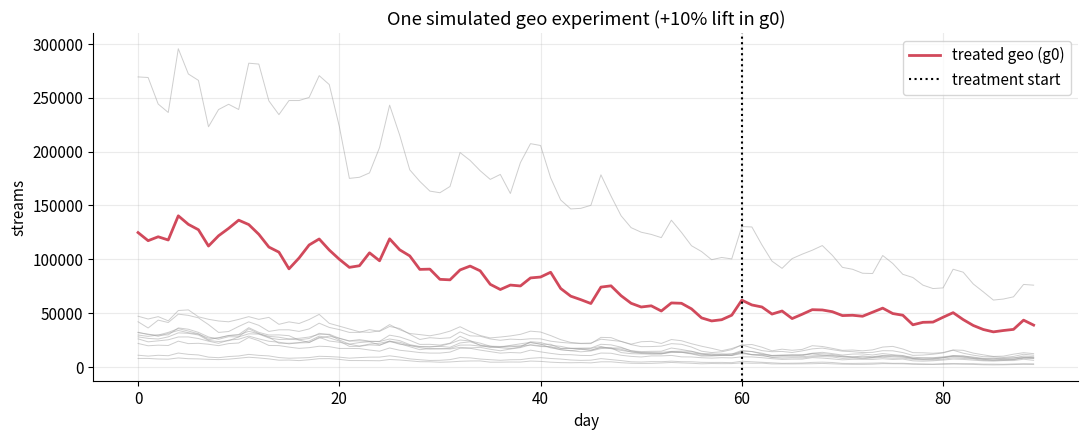

Here is the Python script that generated this plot: (Note: this script raises an exception after producing the figure.)
import warnings; warnings.filterwarnings("ignore")
import logging; logging.disable(logging.WARNING)
import numpy as np
import pandas as pd
import matplotlib.pyplot as plt

plt.rcParams.update({
    "figure.figsize": (11, 4.5), "figure.dpi": 110,
    "axes.grid": True, "grid.alpha": .25,
    "axes.spines.top": False, "axes.spines.right": False, "font.size": 11,
})
BLUE, RED, GREEN, GREY, GOLD = "#3b6fb0", "#d1495b", "#66a182", "#9e9e9e", "#e8a33d"
TOOLCOL = {"DiD": GOLD, "TBR": RED, "SC": GREEN, "CausalPy": BLUE}

def sim_panel(rng, G=12, Tpre=60, Tpost=30, tau=0.0, outlier=False):
    T = Tpre + Tpost
    t = np.arange(T)
    base = np.exp(rng.normal(np.log(40000), 0.6, G))      # log-normal geo baselines
    if outlier:
        base[0] *= 5                                       # 5x outlier-geo stress
    decay = np.exp(-np.log(2) / 45 * t)                    # slow catalog decay
    weekly = np.array([.95, .93, .95, 1, 1.18, 1.14, 1.06])
    weekly = weekly / weekly.mean()                        # weekly seasonality
    shared = np.cumsum(rng.normal(0, 0.02, T))             # shared market trend (random walk)
    Y = np.zeros((G, T))
    for g in range(G):
        ar = np.zeros(T)
        for k in range(1, T):                              # AR(1) noise, rho = 0.6
            ar[k] = 0.6 * ar[k - 1] + rng.normal(0, 0.05)
        Y[g] = base[g] * decay * weekly[t % 7] * np.exp(shared + ar)
    Y[0, Tpre:] *= (1 + tau)                                # inject lift into treated geo 0
    cols = [f"g{g}" for g in range(G)]
    df = pd.DataFrame(Y.T, columns=cols)
    df["t"] = t
    df["post"] = (t >= Tpre).astype(int)
    return df, cols, Tpre, tau


# illustrate one draw
df0, cols0, Tpre0, _ = sim_panel(np.random.default_rng(3), tau=0.10)
fig, ax = plt.subplots()
for c in cols0[1:]:
    ax.plot(df0.t, df0[c], color=GREY, lw=.7, alpha=.5)
ax.plot(df0.t, df0["g0"], color=RED, lw=2, label="treated geo (g0)")
ax.axvline(Tpre0, color="k", ls=":", label="treatment start")
ax.set_title("One simulated geo experiment (+10% lift in g0)")
ax.set_xlabel("day"); ax.set_ylabel("streams"); ax.legend()
plt.tight_layout(); plt.show()

import pyfixest as pf
from pysyncon import Dataprep, Synth
import causalpy as cp


def est_did(df, cols, Tpre):
    long = df.melt(id_vars=["t", "post"], value_vars=cols, var_name="geo", value_name="y")
    long["ly"] = np.log(long.y)
    long["tp"] = (long.geo == "g0").astype(int) * long.post
    m = pf.feols("ly ~ tp | geo + t", long, vcov={"CRV1": "geo"})
    b, se = m.coef()["tp"], m.se()["tp"]
    return np.expm1(b), np.expm1(b - 1.96 * se), np.expm1(b + 1.96 * se)


def est_tbr(df, cols, Tpre):
    y = df["g0"].values
    x = df[cols[1:]].sum(1).values
    pre, post = slice(0, Tpre), slice(Tpre, None)
    A = np.vstack([np.ones(Tpre), x[pre]]).T
    coef, _, _, _ = np.linalg.lstsq(A, y[pre], rcond=None)
    sig = (y[pre] - A @ coef).std(ddof=2)
    cf = coef[0] + coef[1] * x[post]                     # OLS counterfactual
    cum = (y[post] - cf).sum()
    se = sig * np.sqrt(len(cf))                           # iid Gaussian PI (ignores AR(1))
    cf_sum = cf.sum()
    return cum / cf_sum, (cum - 1.96 * se) / cf_sum, (cum + 1.96 * se) / cf_sum


def _sc_gap(df, treat, donors, Tpre):
    long = df.melt(id_vars=["t"], value_vars=[treat] + donors, var_name="geo", value_name="y")
    dp = Dataprep(
        foo=long, predictors=["y"], predictors_op="mean", dependent="y",
        unit_variable="geo", time_variable="t",
        treatment_identifier=treat, controls_identifier=donors,
        time_predictors_prior=list(range(Tpre)), time_optimize_ssr=list(range(Tpre)),
    )
    s = Synth(); s.fit(dataprep=dp)
    wide = df.set_index("t")
    synth = wide[donors] @ s.W
    return (wide[treat] - synth).iloc[Tpre:].sum() / synth.iloc[Tpre:].sum()


def est_sc(df, cols, Tpre):
    eff = _sc_gap(df, "g0", cols[1:], Tpre)
    plac = []
    for d in cols[1:]:                                    # in-space placebo distribution
        try:
            plac.append(_sc_gap(df, d, [c for c in cols if c != d], Tpre))
        except Exception:
            pass
    sd = np.std(plac) if len(plac) > 1 else abs(eff)
    return eff, eff - 1.96 * sd, eff + 1.96 * sd


def est_causalpy(df, cols, Tpre, draws=300):
    cpdf = df.set_index("t")[cols]
    r = cp.SyntheticControl(
        cpdf, Tpre, control_units=cols[1:], treated_units=["g0"],
        model=cp.pymc_models.WeightedSumFitter(sample_kwargs=dict(
            draws=draws, tune=draws, chains=2, cores=1, progressbar=False,
            random_seed=int(abs(df["g0"].iloc[0])) % 9999)),
    )
    post = r.post_impact.sum(dim="obs_ind").stack(s=("chain", "draw")).values.ravel()
    cf = r.post_pred["posterior_predictive"].mu.sum(dim="obs_ind").stack(s=("chain", "draw")).values.ravel()
    lift = post / cf
    return float(np.mean(lift)), float(np.percentile(lift, 2.5)), float(np.percentile(lift, 97.5))


print("estimators ready")

_df, _cols, _Tpre, _ = sim_panel(np.random.default_rng(7), tau=0.10)
_long = _df.melt(id_vars=["t"], value_vars=_cols, var_name="geo", value_name="y")
_dp = Dataprep(
    foo=_long, predictors=["y"], predictors_op="mean", dependent="y",
    unit_variable="geo", time_variable="t",
    treatment_identifier="g0", controls_identifier=_cols[1:],
    time_predictors_prior=list(range(_Tpre)), time_optimize_ssr=list(range(_Tpre)),
)
_s = Synth(); _s.fit(dataprep=_dp)
_wide = _df.set_index("t")
_synth = _wide[_cols[1:]] @ _s.W

fig, ax = plt.subplots()
ax.plot(_wide.index, _wide["g0"], color=RED, lw=2, label="observed (treated g0)")
ax.plot(_wide.index, _synth, color=BLUE, lw=2, ls="--", label="synthetic counterfactual")
ax.axvline(_Tpre, color="k", ls=":", label="treatment start")
ax.set_title("Synthetic control: observed vs. counterfactual (+10% lift)")
ax.set_xlabel("day"); ax.set_ylabel("streams"); ax.legend()
plt.tight_layout(); plt.show()

SCENARIOS = {
    "Textbook": dict(G=12, Tpre=60),
    "Small donor pool": dict(G=6, Tpre=60),
    "Short pre-period": dict(G=12, Tpre=21),
}
N = 80
rows = []
for sc, par in SCENARIOS.items():
    for tau in [0.0, 0.10]:
        for s in range(N):
            rng = np.random.default_rng(hash((sc, tau, s)) % (2 ** 32))
            df, cols, Tpre, true = sim_panel(rng, tau=tau, **par)
            for nm, fn in [("DiD", est_did), ("TBR", est_tbr), ("SC", est_sc)]:
                try:
                    e, lo, hi = fn(df, cols, Tpre)
                    rows.append((sc, tau, nm, e, int(lo > 0 or hi < 0), int(lo <= true <= hi)))
                except Exception:
                    pass
        print(f"  done {sc} tau={tau:.0%}", flush=True)
res_fast = pd.DataFrame(rows, columns=["scenario", "tau", "tool", "est", "reject", "cover"])
print("fast-tool sims collected:", len(res_fast))

cp_rows = []
for tau in [0.0, 0.10]:
    for s in range(12):
        rng = np.random.default_rng(hash(("cp", tau, s)) % (2 ** 32))
        df, cols, Tpre, true = sim_panel(rng, tau=tau, **SCENARIOS["Textbook"])
        try:
            e, lo, hi = est_causalpy(df, cols, Tpre, draws=200)
            cp_rows.append(("Textbook", tau, "CausalPy", e, int(lo > 0 or hi < 0), int(lo <= true <= hi)))
        except Exception:
            pass
    print(f"  done CausalPy tau={tau:.0%}", flush=True)
res = pd.concat([res_fast, pd.DataFrame(cp_rows, columns=res_fast.columns)], ignore_index=True)
print("total sims collected:", len(res))

def agg(scn):
    d = res[res.scenario == scn]
    out = []
    for nm in ["DiD", "TBR", "SC", "CausalPy"]:
        g0 = d[(d.tool == nm) & (d.tau == 0)]
        g1 = d[(d.tool == nm) & (d.tau == 0.10)]
        if len(g0) == 0:
            continue
        out.append(dict(
            tool=nm, FPR=g0.reject.mean(), Power=g1.reject.mean(),
            Coverage=pd.concat([g0, g1]).cover.mean(), Bias=g1.est.mean() - 0.10,
        ))
    return pd.DataFrame(out).set_index("tool")


tab = agg("Textbook")
print("=== Textbook scenario ===")
print(tab.to_string(formatters={
    "FPR": "{:.0%}".format, "Power": "{:.0%}".format,
    "Coverage": "{:.0%}".format, "Bias": "{:+.1%}".format,
}))

scns = list(SCENARIOS)
tools = ["DiD", "TBR", "SC"]
fig, (a1, a2) = plt.subplots(1, 2, figsize=(13, 4.8))
x = np.arange(len(scns)); w = .25
for i, nm in enumerate(tools):
    fpr = [res[(res.scenario == s) & (res.tool == nm) & (res.tau == 0)].reject.mean() for s in scns]
    pwr = [res[(res.scenario == s) & (res.tool == nm) & (res.tau == 0.10)].reject.mean() for s in scns]
    a1.bar(x + (i - 1) * w, fpr, w, color=TOOLCOL[nm], label=nm)
    a2.bar(x + (i - 1) * w, pwr, w, color=TOOLCOL[nm], label=nm)
a1.axhline(.05, color="k", ls="--", lw=1, label="nominal 5%")
a1.set_title("False-positive rate (lower=better, want 5%)")
a1.set_xticks(x); a1.set_xticklabels(scns, fontsize=9); a1.set_ylabel("FPR"); a1.legend(fontsize=8)
a2.axhline(.8, color="k", ls="--", lw=1, label="80% target")
a2.set_title("Power at +10% lift (higher=better)")
a2.set_xticks(x); a2.set_xticklabels(scns, fontsize=9); a2.set_ylabel("power"); a2.legend(fontsize=8)
plt.tight_layout(); plt.show()

fig, ax = plt.subplots(figsize=(8, 6))
for nm in ["DiD", "TBR", "SC", "CausalPy"]:
    for s in scns:
        g0 = res[(res.scenario == s) & (res.tool == nm) & (res.tau == 0)]
        g1 = res[(res.scenario == s) & (res.tool == nm) & (res.tau == 0.10)]
        if len(g0) == 0:
            continue
        ax.scatter(
            g0.reject.mean(), g1.reject.mean(), s=120, color=TOOLCOL[nm],
            marker={"Textbook": "o", "Small donor pool": "s", "Short pre-period": "^"}[s],
            edgecolor="white", zorder=3,
        )
ax.axvline(.05, color=GREEN, ls="--", lw=1)
ax.axvspan(0, .05, color=GREEN, alpha=.06)
ax.set_xlabel("false-positive rate  (want ≤ 5% — green zone)")
ax.set_ylabel("power at +10%")
ax.set_title("Calibration map: trustworthy tools sit in the green band, high up")
from matplotlib.lines import Line2D
leg1 = [Line2D([0], [0], marker="o", ls="", color=TOOLCOL[t], label=t)
        for t in ["DiD", "TBR", "SC", "CausalPy"]]
leg2 = [Line2D([0], [0], marker=m, ls="", color="grey", label=s) for s, m in
        [("Textbook", "o"), ("Small donor pool", "s"), ("Short pre-period", "^")]]
ax.legend(handles=leg1 + leg2, fontsize=8, loc="lower right")
plt.tight_layout(); plt.show()
